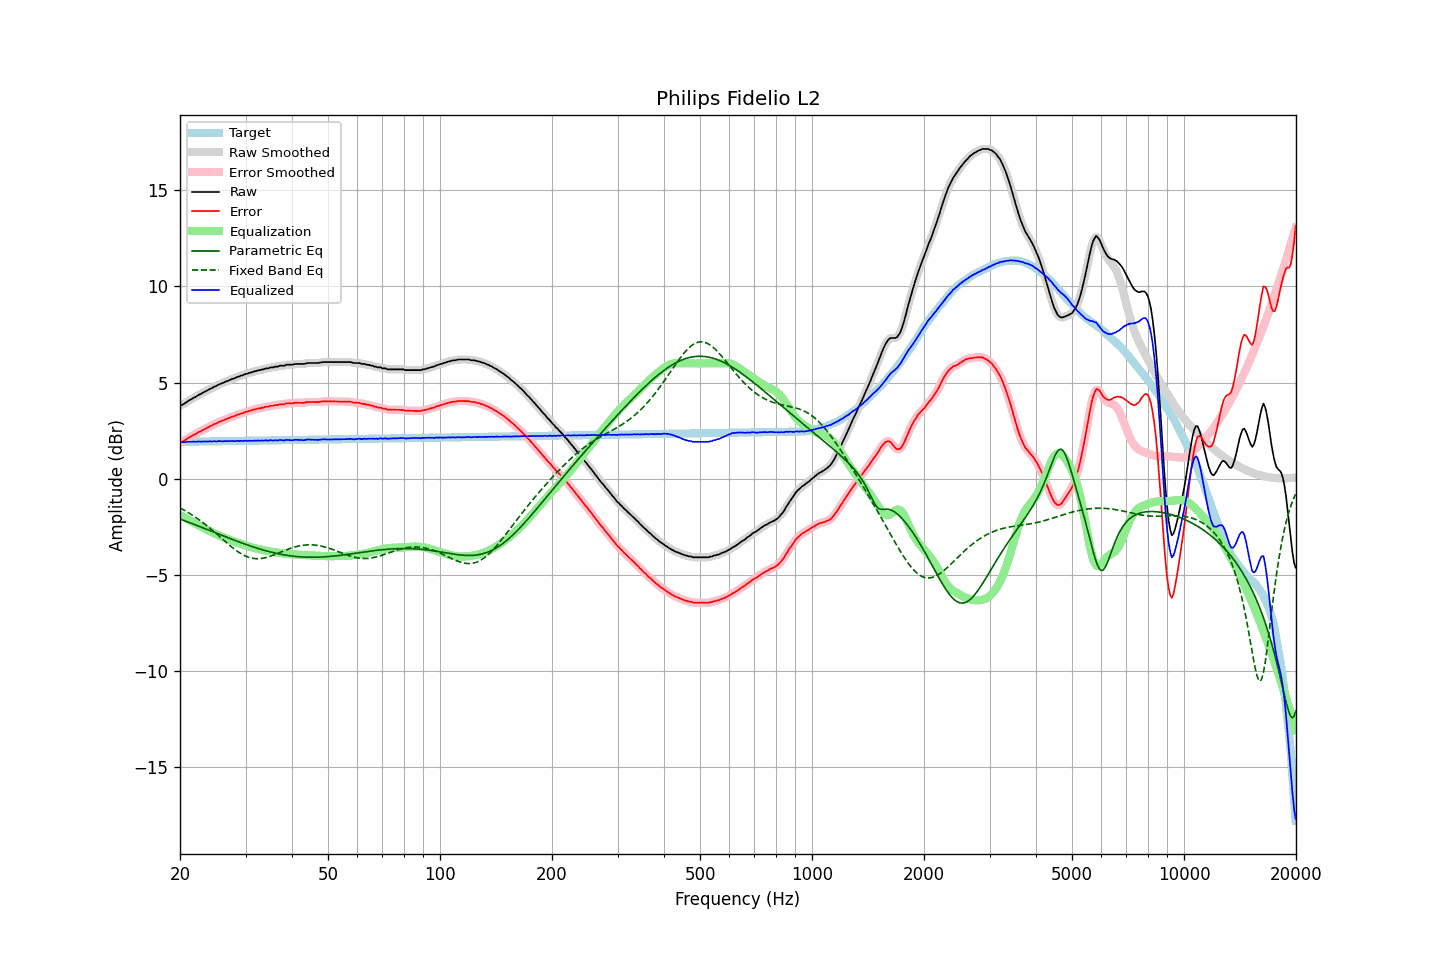

The data file committed next to this chart (first rows):
frequency, raw, error, smoothed, error_smoothed, equalization, parametric_eq, fixed_band_eq, equalized_raw, equalized_smoothed, target
20.00, 3.82, 1.90, 3.81, 1.89, -1.88, -2.09, -1.52, 1.94, 1.93, 1.92
20.20, 3.83, 1.91, 3.84, 1.92, -1.92, -2.13, -1.56, 1.90, 1.92, 1.92
20.40, 3.87, 1.95, 3.88, 1.96, -1.97, -2.16, -1.61, 1.90, 1.91, 1.92
20.61, 3.93, 2.01, 3.93, 2.01, -2.02, -2.19, -1.65, 1.91, 1.91, 1.92
20.81, 3.99, 2.07, 3.99, 2.06, -2.07, -2.22, -1.70, 1.92, 1.92, 1.92
21.02, 4.04, 2.12, 4.04, 2.11, -2.11, -2.25, -1.75, 1.93, 1.93, 1.92
21.23, 4.09, 2.16, 4.09, 2.16, -2.16, -2.28, -1.80, 1.93, 1.93, 1.92
21.44, 4.13, 2.20, 4.14, 2.21, -2.21, -2.31, -1.85, 1.92, 1.93, 1.93
21.66, 4.19, 2.26, 4.18, 2.25, -2.26, -2.35, -1.91, 1.93, 1.93, 1.93
21.87, 4.23, 2.30, 4.23, 2.30, -2.30, -2.38, -1.96, 1.93, 1.93, 1.93
22.09, 4.27, 2.34, 4.28, 2.35, -2.35, -2.41, -2.02, 1.92, 1.93, 1.93
22.31, 4.33, 2.40, 4.32, 2.39, -2.39, -2.44, -2.08, 1.94, 1.93, 1.93
22.54, 4.38, 2.45, 4.37, 2.44, -2.44, -2.47, -2.14, 1.94, 1.93, 1.93
22.76, 4.41, 2.48, 4.42, 2.49, -2.48, -2.51, -2.20, 1.93, 1.94, 1.93
22.99, 4.47, 2.53, 4.46, 2.53, -2.53, -2.54, -2.26, 1.94, 1.94, 1.94
23.22, 4.51, 2.57, 4.51, 2.57, -2.57, -2.57, -2.33, 1.94, 1.94, 1.94
23.45, 4.55, 2.61, 4.55, 2.61, -2.62, -2.61, -2.39, 1.93, 1.94, 1.94
23.69, 4.60, 2.66, 4.60, 2.66, -2.66, -2.64, -2.46, 1.94, 1.94, 1.94
23.92, 4.64, 2.70, 4.64, 2.70, -2.70, -2.67, -2.53, 1.94, 1.94, 1.94
24.16, 4.69, 2.75, 4.69, 2.74, -2.74, -2.71, -2.60, 1.95, 1.94, 1.94
24.40, 4.72, 2.78, 4.73, 2.79, -2.78, -2.74, -2.67, 1.94, 1.95, 1.94
24.65, 4.78, 2.83, 4.77, 2.82, -2.82, -2.77, -2.74, 1.95, 1.94, 1.95
24.89, 4.81, 2.86, 4.81, 2.86, -2.86, -2.81, -2.81, 1.95, 1.95, 1.95
25.14, 4.84, 2.89, 4.85, 2.90, -2.90, -2.84, -2.88, 1.94, 1.95, 1.95
25.39, 4.90, 2.95, 4.89, 2.94, -2.94, -2.87, -2.96, 1.96, 1.95, 1.95
25.65, 4.93, 2.98, 4.93, 2.98, -2.97, -2.91, -3.03, 1.95, 1.95, 1.95
25.91, 4.96, 3.01, 4.96, 3.01, -3.01, -2.94, -3.11, 1.95, 1.95, 1.95
26.16, 4.99, 3.04, 5.00, 3.04, -3.04, -2.97, -3.18, 1.95, 1.95, 1.95
26.43, 5.04, 3.08, 5.03, 3.08, -3.08, -3.00, -3.25, 1.96, 1.95, 1.96
26.69, 5.07, 3.11, 5.07, 3.11, -3.11, -3.04, -3.33, 1.96, 1.96, 1.96
26.96, 5.10, 3.14, 5.11, 3.15, -3.14, -3.07, -3.40, 1.95, 1.96, 1.96
27.23, 5.14, 3.18, 5.14, 3.18, -3.18, -3.10, -3.47, 1.96, 1.96, 1.96
27.50, 5.18, 3.22, 5.17, 3.21, -3.21, -3.14, -3.54, 1.97, 1.96, 1.96
27.77, 5.20, 3.24, 5.20, 3.24, -3.24, -3.17, -3.61, 1.96, 1.96, 1.96
28.05, 5.23, 3.27, 5.24, 3.27, -3.27, -3.20, -3.67, 1.96, 1.96, 1.96
28.33, 5.27, 3.30, 5.27, 3.30, -3.30, -3.23, -3.73, 1.97, 1.96, 1.96
28.62, 5.31, 3.34, 5.30, 3.34, -3.33, -3.26, -3.79, 1.98, 1.97, 1.97
28.90, 5.32, 3.35, 5.33, 3.36, -3.36, -3.29, -3.85, 1.96, 1.97, 1.97
29.19, 5.37, 3.40, 5.36, 3.39, -3.39, -3.32, -3.90, 1.98, 1.97, 1.97
29.48, 5.38, 3.41, 5.39, 3.42, -3.42, -3.35, -3.95, 1.96, 1.97, 1.97
29.78, 5.42, 3.45, 5.42, 3.45, -3.45, -3.38, -3.99, 1.97, 1.97, 1.97
30.08, 5.46, 3.49, 5.45, 3.47, -3.47, -3.41, -4.03, 1.99, 1.97, 1.97
30.38, 5.46, 3.48, 5.48, 3.50, -3.50, -3.44, -4.06, 1.96, 1.98, 1.97
30.68, 5.51, 3.53, 5.50, 3.52, -3.52, -3.47, -4.09, 1.99, 1.97, 1.98
30.99, 5.52, 3.54, 5.52, 3.55, -3.55, -3.50, -4.11, 1.97, 1.97, 1.98
31.30, 5.55, 3.57, 5.55, 3.57, -3.57, -3.53, -4.13, 1.98, 1.98, 1.98
31.61, 5.58, 3.60, 5.57, 3.59, -3.59, -3.56, -4.15, 1.98, 1.98, 1.98
31.93, 5.60, 3.62, 5.60, 3.62, -3.62, -3.58, -4.16, 1.98, 1.99, 1.98
32.24, 5.62, 3.64, 5.62, 3.64, -3.64, -3.61, -4.16, 1.98, 1.98, 1.98
32.57, 5.65, 3.66, 5.64, 3.66, -3.66, -3.64, -4.16, 1.99, 1.98, 1.98
32.89, 5.65, 3.66, 5.66, 3.67, -3.68, -3.66, -4.15, 1.97, 1.98, 1.99
33.22, 5.69, 3.70, 5.68, 3.69, -3.69, -3.69, -4.14, 1.99, 1.99, 1.99
33.55, 5.69, 3.70, 5.70, 3.71, -3.71, -3.71, -4.13, 1.98, 1.99, 1.99
33.89, 5.73, 3.74, 5.72, 3.73, -3.73, -3.73, -4.11, 2.00, 1.99, 1.99
34.23, 5.74, 3.75, 5.74, 3.75, -3.75, -3.76, -4.09, 1.99, 1.99, 1.99
34.57, 5.74, 3.75, 5.76, 3.77, -3.76, -3.78, -4.06, 1.98, 2.00, 1.99
34.92, 5.79, 3.79, 5.77, 3.78, -3.78, -3.80, -4.03, 2.01, 1.99, 1.99
35.27, 5.79, 3.79, 5.79, 3.79, -3.79, -3.82, -4.00, 2.00, 2.00, 2.00
35.62, 5.79, 3.79, 5.81, 3.81, -3.81, -3.84, -3.97, 1.98, 2.00, 2.00
35.97, 5.83, 3.83, 5.81, 3.81, -3.82, -3.86, -3.94, 2.01, 1.99, 2.00
... 635 more rows
